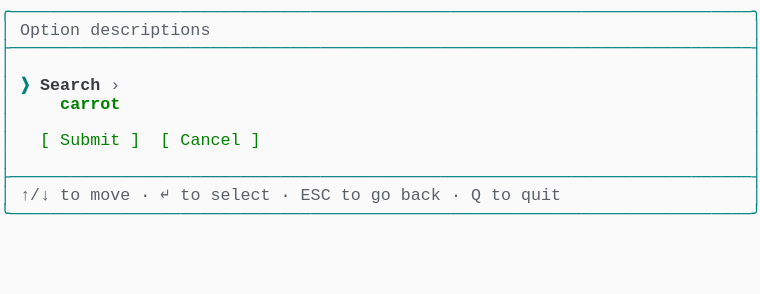
t = 0.00 s
t = 1.03 s: frame unchanged from t = 0.00 s, image omitted
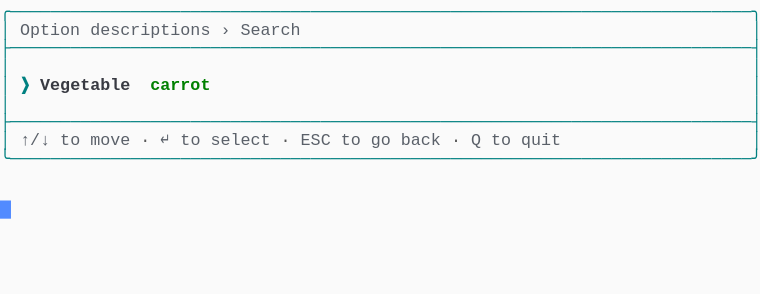
t = 1.98 s
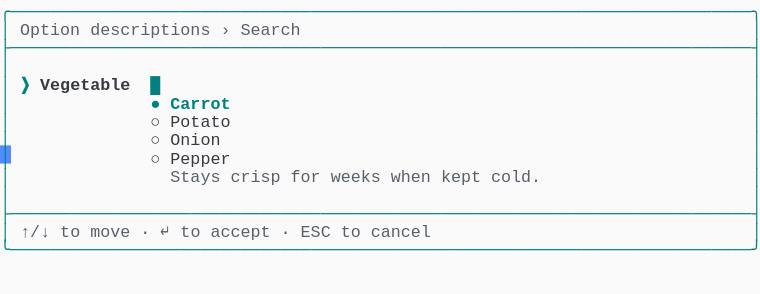
t = 2.80 s
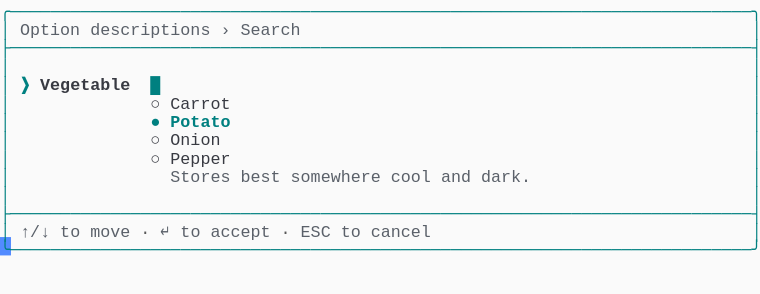
t = 3.69 s
t = 5.06 s: frame unchanged from t = 3.69 s, image omitted

The animated SVG that drew these frames (rendered in a browser with its animation timeline set to each time). Animation: 1 CSS @keyframes rule; one cycle of 5.75 s, repeats indefinitely.

<svg xmlns="http://www.w3.org/2000/svg" xmlns:xlink="http://www.w3.org/1999/xlink" width="760" height="293.92"><rect width="760" height="293.92" rx="0" ry="0" class="a"></rect><svg height="293.92" viewBox="0 0 76 29.392" width="760" xmlns="http://www.w3.org/2000/svg" xmlns:xlink="http://www.w3.org/1999/xlink"><style>.a{fill:rgb(250,250,250)}.b{font-family:Consolas,"Courier New",Courier,"Liberation Mono",monospace}.c{fill:rgb(0,128,128);white-space:pre}.d{fill:rgb(90,96,105);white-space:pre}.e{fill:rgb(88,88,88);white-space:pre}.f{fill:rgb(0,128,128);font-weight:bold;white-space:pre}.g{fill:rgb(56,58,66);font-weight:bold;white-space:pre}.h{fill:rgb(56,58,66);white-space:pre}.i{fill:transparent}.j{fill:rgb(82,139,255)}.l{animation-duration:5.75s;animation-iteration-count:infinite;animation-name:k;animation-timing-function:steps(1,end)}.m{fill:rgb(0,128,0);font-weight:bold;white-space:pre}.n{fill:rgb(0,128,0);white-space:pre}@keyframes k{0%{transform:translateX(-0px)}0%{transform:translateX(-76px)}23.9%{transform:translateX(-152px)}38%{transform:translateX(-228px)}52.2%{transform:translateX(-304px)}100%{transform:translateX(-380px)}}</style><g font-family="Consolas, &quot;Courier New&quot;, Courier, &quot;Liberation Mono&quot;, monospace" font-size="1.67" class="b"><defs><symbol id="1"><text x="0" y="1.67" class="c" textLength="76.152" lengthAdjust="spacingAndGlyphs">╭──────────────────────────────────────────────────────────────────────────╮</text></symbol><symbol id="2"><text x="0" y="1.67" class="c" textLength="76.152" lengthAdjust="spacingAndGlyphs">├──────────────────────────────────────────────────────────────────────────┤</text></symbol><symbol id="3"><text x="0" y="1.67" class="c" textLength="1.002" lengthAdjust="spacingAndGlyphs">│</text><text x="75.14999999999999" y="1.67" class="c" textLength="1.002" lengthAdjust="spacingAndGlyphs">│</text></symbol><symbol id="4"><text x="0" y="1.67" class="c" textLength="1.002" lengthAdjust="spacingAndGlyphs">│</text><text x="2.004" y="1.67" class="d" textLength="3.006" lengthAdjust="spacingAndGlyphs">↑/↓</text><text x="6.012" y="1.67" class="d" textLength="2.004" lengthAdjust="spacingAndGlyphs">to</text><text x="9.017999999999999" y="1.67" class="d" textLength="4.008" lengthAdjust="spacingAndGlyphs">move</text><text x="14.027999999999999" y="1.67" class="e" textLength="1.002" lengthAdjust="spacingAndGlyphs">·</text><text x="16.032" y="1.67" class="d" textLength="1.002" lengthAdjust="spacingAndGlyphs">↵</text><text x="18.035999999999998" y="1.67" class="d" textLength="2.004" lengthAdjust="spacingAndGlyphs">to</text><text x="21.041999999999998" y="1.67" class="d" textLength="6.012" lengthAdjust="spacingAndGlyphs">select</text><text x="28.055999999999997" y="1.67" class="e" textLength="1.002" lengthAdjust="spacingAndGlyphs">·</text><text x="30.059999999999995" y="1.67" class="d" textLength="3.006" lengthAdjust="spacingAndGlyphs">ESC</text><text x="34.068" y="1.67" class="d" textLength="2.004" lengthAdjust="spacingAndGlyphs">to</text><text x="37.074" y="1.67" class="d" textLength="2.004" lengthAdjust="spacingAndGlyphs">go</text><text x="40.08" y="1.67" class="d" textLength="4.008" lengthAdjust="spacingAndGlyphs">back</text><text x="45.089999999999996" y="1.67" class="e" textLength="1.002" lengthAdjust="spacingAndGlyphs">·</text><text x="47.093999999999994" y="1.67" class="d" textLength="1.002" lengthAdjust="spacingAndGlyphs">Q</text><text x="49.098" y="1.67" class="d" textLength="2.004" lengthAdjust="spacingAndGlyphs">to</text><text x="52.104" y="1.67" class="d" textLength="4.008" lengthAdjust="spacingAndGlyphs">quit</text><text x="75.14999999999999" y="1.67" class="c" textLength="1.002" lengthAdjust="spacingAndGlyphs">│</text></symbol><symbol id="5"><text x="0" y="1.67" class="c" textLength="76.152" lengthAdjust="spacingAndGlyphs">╰──────────────────────────────────────────────────────────────────────────╯</text></symbol><symbol id="6"><text x="0" y="1.67" class="c" textLength="1.002" lengthAdjust="spacingAndGlyphs">│</text><text x="2.004" y="1.67" class="d" textLength="6.012" lengthAdjust="spacingAndGlyphs">Option</text><text x="9.017999999999999" y="1.67" class="d" textLength="12.024" lengthAdjust="spacingAndGlyphs">descriptions</text><text x="22.043999999999997" y="1.67" class="d" textLength="1.002" lengthAdjust="spacingAndGlyphs">›</text><text x="24.048" y="1.67" class="d" textLength="6.012" lengthAdjust="spacingAndGlyphs">Search</text><text x="75.14999999999999" y="1.67" class="c" textLength="1.002" lengthAdjust="spacingAndGlyphs">│</text></symbol><symbol id="7"><text x="0" y="1.67" class="c" textLength="1.002" lengthAdjust="spacingAndGlyphs">│</text><text x="2.004" y="1.67" class="f" textLength="1.002" lengthAdjust="spacingAndGlyphs">❯</text><text x="4.008" y="1.67" class="g" textLength="9.018" lengthAdjust="spacingAndGlyphs">Vegetable</text><text x="15.029999999999998" y="1.67" class="f" textLength="1.002" lengthAdjust="spacingAndGlyphs">█</text><text x="75.14999999999999" y="1.67" class="c" textLength="1.002" lengthAdjust="spacingAndGlyphs">│</text></symbol><symbol id="8"><text x="0" y="1.67" class="c" textLength="1.002" lengthAdjust="spacingAndGlyphs">│</text><text x="15.029999999999998" y="1.67" class="h" textLength="1.002" lengthAdjust="spacingAndGlyphs">○</text><text x="17.034" y="1.67" class="h" textLength="5.01" lengthAdjust="spacingAndGlyphs">Onion</text><text x="75.14999999999999" y="1.67" class="c" textLength="1.002" lengthAdjust="spacingAndGlyphs">│</text></symbol><symbol id="9"><text x="0" y="1.67" class="c" textLength="1.002" lengthAdjust="spacingAndGlyphs">│</text><text x="15.029999999999998" y="1.67" class="h" textLength="1.002" lengthAdjust="spacingAndGlyphs">○</text><text x="17.034" y="1.67" class="h" textLength="6.012" lengthAdjust="spacingAndGlyphs">Pepper</text><text x="75.14999999999999" y="1.67" class="c" textLength="1.002" lengthAdjust="spacingAndGlyphs">│</text></symbol><symbol id="10"><text x="0" y="1.67" class="c" textLength="1.002" lengthAdjust="spacingAndGlyphs">│</text><text x="2.004" y="1.67" class="d" textLength="3.006" lengthAdjust="spacingAndGlyphs">↑/↓</text><text x="6.012" y="1.67" class="d" textLength="2.004" lengthAdjust="spacingAndGlyphs">to</text><text x="9.017999999999999" y="1.67" class="d" textLength="4.008" lengthAdjust="spacingAndGlyphs">move</text><text x="14.027999999999999" y="1.67" class="e" textLength="1.002" lengthAdjust="spacingAndGlyphs">·</text><text x="16.032" y="1.67" class="d" textLength="1.002" lengthAdjust="spacingAndGlyphs">↵</text><text x="18.035999999999998" y="1.67" class="d" textLength="2.004" lengthAdjust="spacingAndGlyphs">to</text><text x="21.041999999999998" y="1.67" class="d" textLength="6.012" lengthAdjust="spacingAndGlyphs">accept</text><text x="28.055999999999997" y="1.67" class="e" textLength="1.002" lengthAdjust="spacingAndGlyphs">·</text><text x="30.059999999999995" y="1.67" class="d" textLength="3.006" lengthAdjust="spacingAndGlyphs">ESC</text><text x="34.068" y="1.67" class="d" textLength="2.004" lengthAdjust="spacingAndGlyphs">to</text><text x="37.074" y="1.67" class="d" textLength="6.012" lengthAdjust="spacingAndGlyphs">cancel</text><text x="75.14999999999999" y="1.67" class="c" textLength="1.002" lengthAdjust="spacingAndGlyphs">│</text></symbol><symbol id="11"><text x="0" y="1.67" class="c" textLength="1.002" lengthAdjust="spacingAndGlyphs">│</text><text x="15.029999999999998" y="1.67" class="h" textLength="1.002" lengthAdjust="spacingAndGlyphs">○</text><text x="17.034" y="1.67" class="h" textLength="6.012" lengthAdjust="spacingAndGlyphs">Carrot</text><text x="75.14999999999999" y="1.67" class="c" textLength="1.002" lengthAdjust="spacingAndGlyphs">│</text></symbol><symbol id="12"><text x="0" y="1.67" class="c" textLength="1.002" lengthAdjust="spacingAndGlyphs">│</text><text x="15.029999999999998" y="1.67" class="f" textLength="1.002" lengthAdjust="spacingAndGlyphs">●</text><text x="17.034" y="1.67" class="f" textLength="6.012" lengthAdjust="spacingAndGlyphs">Potato</text><text x="75.14999999999999" y="1.67" class="c" textLength="1.002" lengthAdjust="spacingAndGlyphs">│</text></symbol><symbol id="13"><text x="0" y="1.67" class="c" textLength="1.002" lengthAdjust="spacingAndGlyphs">│</text><text x="17.034" y="1.67" class="d" textLength="6.012" lengthAdjust="spacingAndGlyphs">Stores</text><text x="24.048" y="1.67" class="d" textLength="4.008" lengthAdjust="spacingAndGlyphs">best</text><text x="29.058" y="1.67" class="d" textLength="9.018" lengthAdjust="spacingAndGlyphs">somewhere</text><text x="39.077999999999996" y="1.67" class="d" textLength="4.008" lengthAdjust="spacingAndGlyphs">cool</text><text x="44.087999999999994" y="1.67" class="d" textLength="3.006" lengthAdjust="spacingAndGlyphs">and</text><text x="48.096" y="1.67" class="d" textLength="5.01" lengthAdjust="spacingAndGlyphs">dark.</text><text x="75.14999999999999" y="1.67" class="c" textLength="1.002" lengthAdjust="spacingAndGlyphs">│</text></symbol><symbol id="a"><rect height="16" width="76" x="0" y="0" class="i"></rect></symbol><symbol id="b"><rect height="1.837" width="1.1022" class="j"></rect></symbol></defs><rect height="29.392" width="76" class="a"></rect><g class="l"><svg x="0" y="0" width="456"><svg x="0"><use xlink:href="#a"></use><use xlink:href="#b" x="-0.0040000000000000036" y="0"></use></svg><svg x="76"><use xlink:href="#a"></use><use xlink:href="#b" x="75.996" y="20.031999999999996"></use><use xlink:href="#1" y="0"></use><text x="0" y="3.5069999999999997" class="c" textLength="1.002" lengthAdjust="spacingAndGlyphs">│</text><text x="2.004" y="3.5069999999999997" class="d" textLength="6.012" lengthAdjust="spacingAndGlyphs">Option</text><text x="9.017999999999999" y="3.5069999999999997" class="d" textLength="12.024" lengthAdjust="spacingAndGlyphs">descriptions</text><text x="75.14999999999999" y="3.5069999999999997" class="c" textLength="1.002" lengthAdjust="spacingAndGlyphs">│</text><use xlink:href="#2" y="3.674"></use><use xlink:href="#3" y="5.511"></use><text x="0" y="9.018" class="c" textLength="1.002" lengthAdjust="spacingAndGlyphs">│</text><text x="2.004" y="9.018" class="f" textLength="1.002" lengthAdjust="spacingAndGlyphs">❯</text><text x="4.008" y="9.018" class="g" textLength="6.012" lengthAdjust="spacingAndGlyphs">Search</text><text x="11.021999999999998" y="9.018" class="d" textLength="1.002" lengthAdjust="spacingAndGlyphs">›</text><text x="75.14999999999999" y="9.018" class="c" textLength="1.002" lengthAdjust="spacingAndGlyphs">│</text><text x="0" y="10.855" class="c" textLength="1.002" lengthAdjust="spacingAndGlyphs">│</text><text x="6.012" y="10.855" class="m" textLength="6.012" lengthAdjust="spacingAndGlyphs">carrot</text><text x="75.14999999999999" y="10.855" class="c" textLength="1.002" lengthAdjust="spacingAndGlyphs">│</text><use xlink:href="#3" y="11.022"></use><text x="0" y="14.529" class="c" textLength="1.002" lengthAdjust="spacingAndGlyphs">│</text><text x="4.008" y="14.529" class="n" textLength="1.002" lengthAdjust="spacingAndGlyphs">[</text><text x="6.012" y="14.529" class="n" textLength="6.012" lengthAdjust="spacingAndGlyphs">Submit</text><text x="13.026" y="14.529" class="n" textLength="1.002" lengthAdjust="spacingAndGlyphs">]</text><text x="16.032" y="14.529" class="n" textLength="1.002" lengthAdjust="spacingAndGlyphs">[</text><text x="18.035999999999998" y="14.529" class="n" textLength="6.012" lengthAdjust="spacingAndGlyphs">Cancel</text><text x="25.05" y="14.529" class="n" textLength="1.002" lengthAdjust="spacingAndGlyphs">]</text><text x="75.14999999999999" y="14.529" class="c" textLength="1.002" lengthAdjust="spacingAndGlyphs">│</text><use xlink:href="#3" y="14.696"></use><use xlink:href="#2" y="16.533"></use><use xlink:href="#4" y="18.37"></use><use xlink:href="#5" y="20.206999999999997"></use></svg><svg x="152"><use xlink:href="#a"></use><use xlink:href="#b" x="75.996" y="14.520999999999999"></use><use xlink:href="#1" y="0"></use><use xlink:href="#6" y="1.837"></use><use xlink:href="#2" y="3.674"></use><use xlink:href="#3" y="5.511"></use><text x="0" y="9.018" class="c" textLength="1.002" lengthAdjust="spacingAndGlyphs">│</text><text x="2.004" y="9.018" class="f" textLength="1.002" lengthAdjust="spacingAndGlyphs">❯</text><text x="4.008" y="9.018" class="g" textLength="9.018" lengthAdjust="spacingAndGlyphs">Vegetable</text><text x="15.029999999999998" y="9.018" class="m" textLength="6.012" lengthAdjust="spacingAndGlyphs">carrot</text><text x="75.14999999999999" y="9.018" class="c" textLength="1.002" lengthAdjust="spacingAndGlyphs">│</text><use xlink:href="#3" y="9.185"></use><use xlink:href="#2" y="11.022"></use><use xlink:href="#4" y="12.859"></use><use xlink:href="#5" y="14.696"></use></svg><svg x="228"><use xlink:href="#a"></use><use xlink:href="#b" x="75.996" y="23.706000000000003"></use><use xlink:href="#1" y="0"></use><use xlink:href="#6" y="1.837"></use><use xlink:href="#2" y="3.674"></use><use xlink:href="#3" y="5.511"></use><use xlink:href="#7" y="7.348"></use><text x="0" y="10.855" class="c" textLength="1.002" lengthAdjust="spacingAndGlyphs">│</text><text x="15.029999999999998" y="10.855" class="f" textLength="1.002" lengthAdjust="spacingAndGlyphs">●</text><text x="17.034" y="10.855" class="f" textLength="6.012" lengthAdjust="spacingAndGlyphs">Carrot</text><text x="75.14999999999999" y="10.855" class="c" textLength="1.002" lengthAdjust="spacingAndGlyphs">│</text><text x="0" y="12.692" class="c" textLength="1.002" lengthAdjust="spacingAndGlyphs">│</text><text x="15.029999999999998" y="12.692" class="h" textLength="1.002" lengthAdjust="spacingAndGlyphs">○</text><text x="17.034" y="12.692" class="h" textLength="6.012" lengthAdjust="spacingAndGlyphs">Potato</text><text x="75.14999999999999" y="12.692" class="c" textLength="1.002" lengthAdjust="spacingAndGlyphs">│</text><use xlink:href="#8" y="12.859"></use><use xlink:href="#9" y="14.696"></use><text x="0" y="18.203000000000003" class="c" textLength="1.002" lengthAdjust="spacingAndGlyphs">│</text><text x="17.034" y="18.203000000000003" class="d" textLength="5.01" lengthAdjust="spacingAndGlyphs">Stays</text><text x="23.045999999999996" y="18.203000000000003" class="d" textLength="5.01" lengthAdjust="spacingAndGlyphs">crisp</text><text x="29.058" y="18.203000000000003" class="d" textLength="3.006" lengthAdjust="spacingAndGlyphs">for</text><text x="33.065999999999995" y="18.203000000000003" class="d" textLength="5.01" lengthAdjust="spacingAndGlyphs">weeks</text><text x="39.077999999999996" y="18.203000000000003" class="d" textLength="4.008" lengthAdjust="spacingAndGlyphs">when</text><text x="44.087999999999994" y="18.203000000000003" class="d" textLength="4.008" lengthAdjust="spacingAndGlyphs">kept</text><text x="49.098" y="18.203000000000003" class="d" textLength="5.01" lengthAdjust="spacingAndGlyphs">cold.</text><text x="75.14999999999999" y="18.203000000000003" class="c" textLength="1.002" lengthAdjust="spacingAndGlyphs">│</text><use xlink:href="#3" y="18.37"></use><use xlink:href="#2" y="20.206999999999997"></use><use xlink:href="#10" y="22.044"></use><use xlink:href="#5" y="23.881000000000004"></use></svg><svg x="304"><use xlink:href="#a"></use><use xlink:href="#b" x="75.996" y="23.706000000000003"></use><use xlink:href="#1" y="0"></use><use xlink:href="#6" y="1.837"></use><use xlink:href="#2" y="3.674"></use><use xlink:href="#3" y="5.511"></use><use xlink:href="#7" y="7.348"></use><use xlink:href="#11" y="9.185"></use><use xlink:href="#12" y="11.022"></use><use xlink:href="#8" y="12.859"></use><use xlink:href="#9" y="14.696"></use><use xlink:href="#13" y="16.533"></use><use xlink:href="#3" y="18.37"></use><use xlink:href="#2" y="20.206999999999997"></use><use xlink:href="#10" y="22.044"></use><use xlink:href="#5" y="23.881000000000004"></use></svg><svg x="380"><use xlink:href="#a"></use><use xlink:href="#b" x="0.996" y="25.543"></use><use xlink:href="#1" y="0"></use><use xlink:href="#6" y="1.837"></use><use xlink:href="#2" y="3.674"></use><use xlink:href="#3" y="5.511"></use><use xlink:href="#7" y="7.348"></use><use xlink:href="#11" y="9.185"></use><use xlink:href="#12" y="11.022"></use><use xlink:href="#8" y="12.859"></use><use xlink:href="#9" y="14.696"></use><use xlink:href="#13" y="16.533"></use><use xlink:href="#3" y="18.37"></use><use xlink:href="#2" y="20.206999999999997"></use><use xlink:href="#10" y="22.044"></use><use xlink:href="#5" y="23.881000000000004"></use></svg></svg></g></g></svg></svg>
